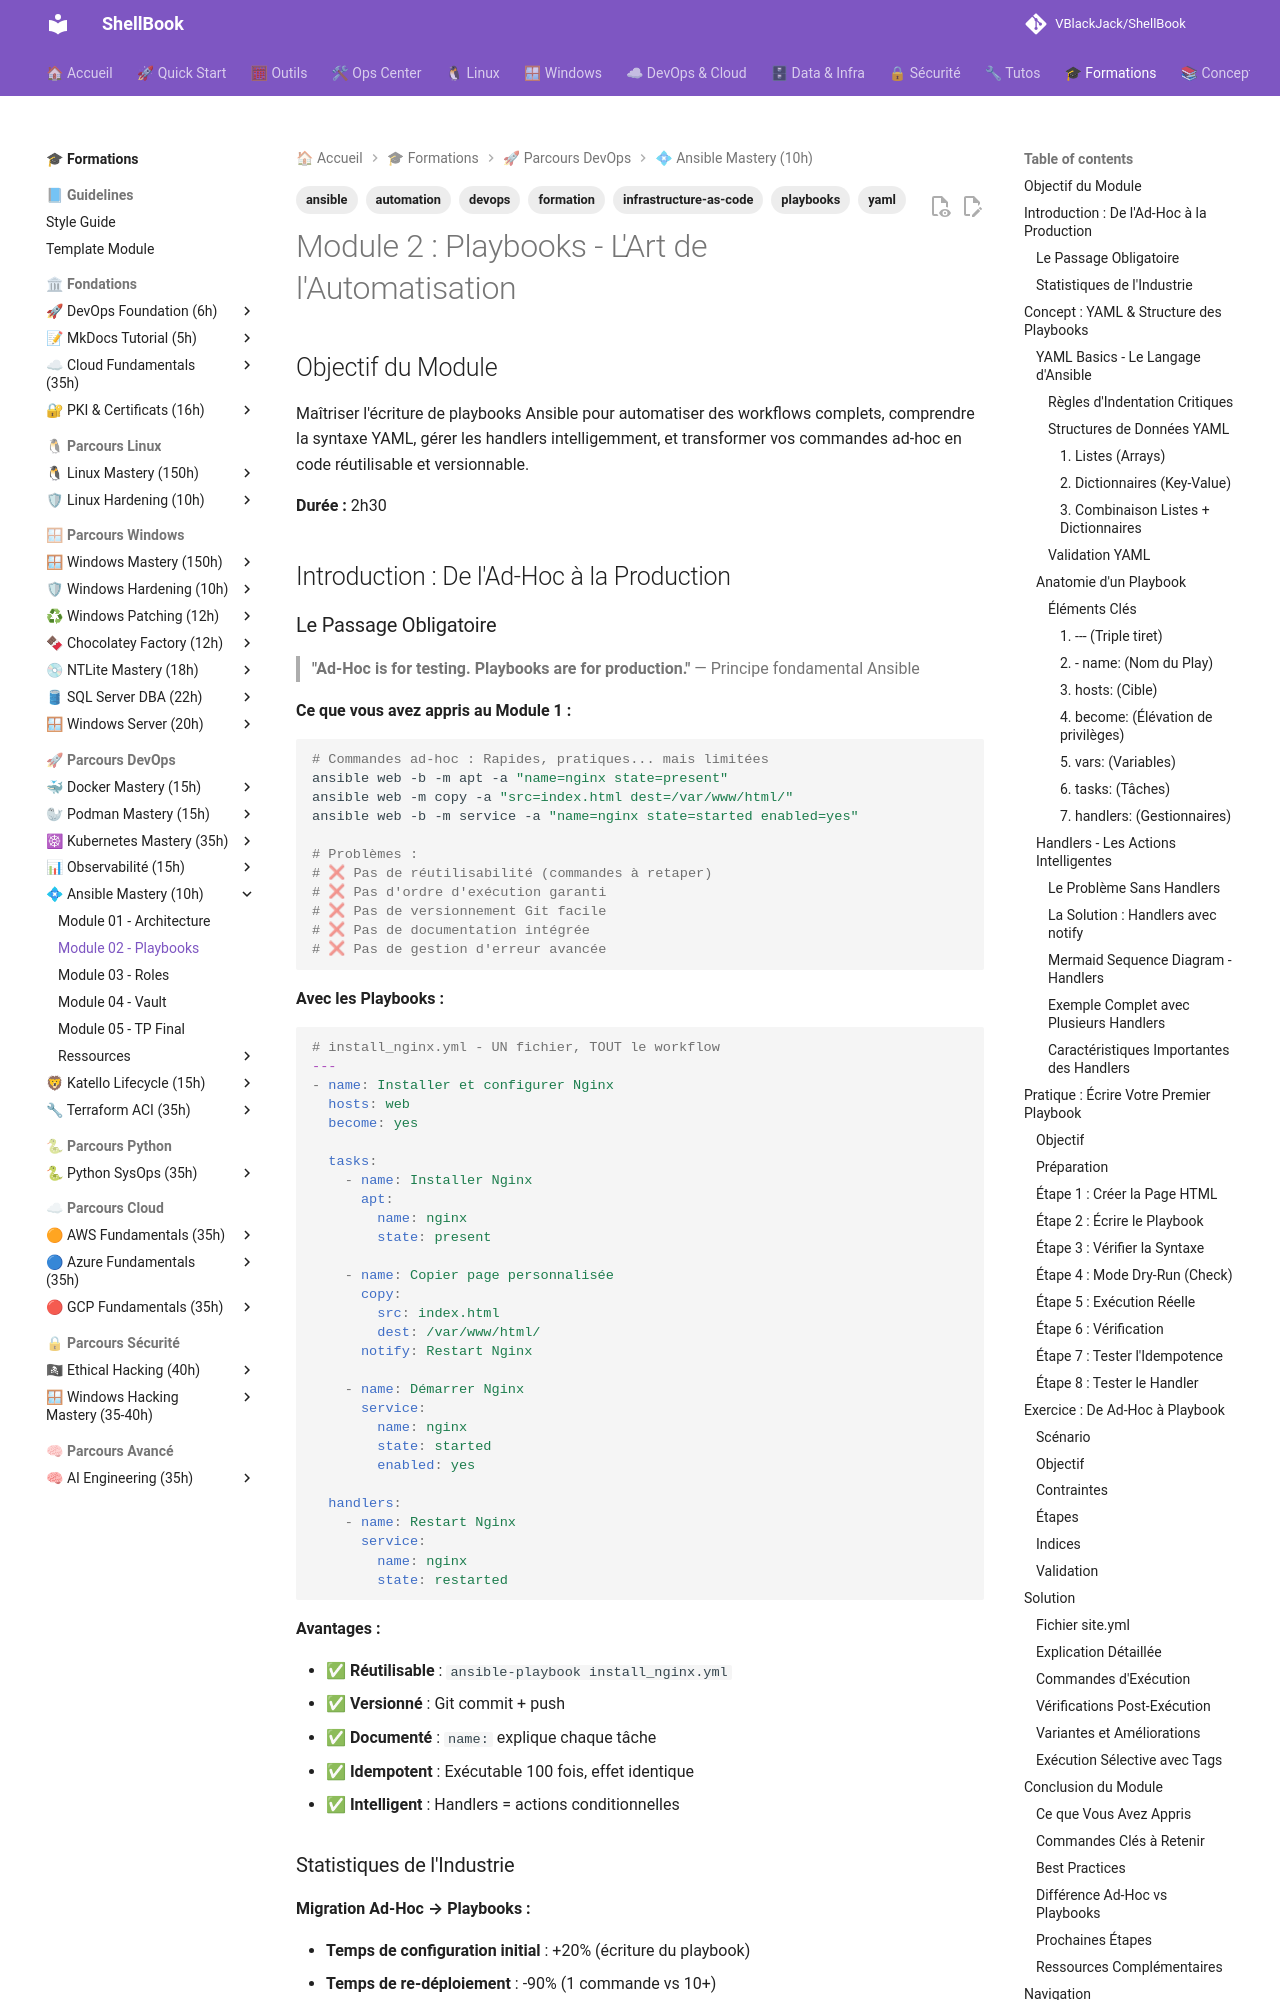

repository: VBlackJack/ShellBook · page: formations/ansible-mastery/02-module/index.html · generator: mkdocs

---
tags:
  - formation
  - ansible
  - playbooks
  - yaml
  - automation
  - infrastructure-as-code
  - devops
---

# Module 2 : Playbooks - L'Art de l'Automatisation

## Objectif du Module

Maîtriser l'écriture de playbooks Ansible pour automatiser des workflows complets, comprendre la syntaxe YAML, gérer les handlers intelligemment, et transformer vos commandes ad-hoc en code réutilisable et versionnable.

**Durée :** 2h30

## Introduction : De l'Ad-Hoc à la Production

### Le Passage Obligatoire

> **"Ad-Hoc is for testing. Playbooks are for production."**
> — Principe fondamental Ansible

**Ce que vous avez appris au Module 1 :**

```bash
# Commandes ad-hoc : Rapides, pratiques... mais limitées
ansible web -b -m apt -a "name=nginx state=present"
ansible web -m copy -a "src=index.html dest=/var/www/html/"
ansible web -b -m service -a "name=nginx state=started enabled=yes"

# Problèmes :
# ❌ Pas de réutilisabilité (commandes à retaper)
# ❌ Pas d'ordre d'exécution garanti
# ❌ Pas de versionnement Git facile
# ❌ Pas de documentation intégrée
# ❌ Pas de gestion d'erreur avancée
```

**Avec les Playbooks :**

```yaml
# install_nginx.yml - UN fichier, TOUT le workflow
---
- name: Installer et configurer Nginx
  hosts: web
  become: yes

  tasks:
    - name: Installer Nginx
      apt:
        name: nginx
        state: present

    - name: Copier page personnalisée
      copy:
        src: index.html
        dest: /var/www/html/
      notify: Restart Nginx

    - name: Démarrer Nginx
      service:
        name: nginx
        state: started
        enabled: yes

  handlers:
    - name: Restart Nginx
      service:
        name: nginx
        state: restarted
```

**Avantages :**

- ✅ **Réutilisable** : `ansible-playbook install_nginx.yml`
- ✅ **Versionné** : Git commit + push
- ✅ **Documenté** : `name:` explique chaque tâche
- ✅ **Idempotent** : Exécutable 100 fois, effet identique
- ✅ **Intelligent** : Handlers = actions conditionnelles

### Statistiques de l'Industrie

**Migration Ad-Hoc → Playbooks :**

- **Temps de configuration initial** : +20% (écriture du playbook)
- **Temps de re-déploiement** : -90% (1 commande vs 10+)
- **Taux d'erreur** : -95% (plus d'oubli de commande)
- **Onboarding nouveaux admins** : -70% (playbook = documentation)

**Exemple concret :**

| **Action** | **Ad-Hoc (10 serveurs)** | **Playbook (10 serveurs)** |
|------------|------------------------|--------------------------|
| Écriture initiale | 5 min | 20 min |
| Exécution 1ère fois | 15 min (10 commandes) | 2 min (1 commande) |
| Exécution 2ème fois | 15 min (re-taper) | 2 min (même commande) |
| **Total 10 exécutions** | **155 min** | **38 min** (-75%) |

**Playbooks = ROI immédiat dès la 2ème exécution.**

---

## Concept : YAML & Structure des Playbooks

### YAML Basics - Le Langage d'Ansible

**YAML (YAML Ain't Markup Language)** est un format de sérialisation de données lisible par l'humain.
